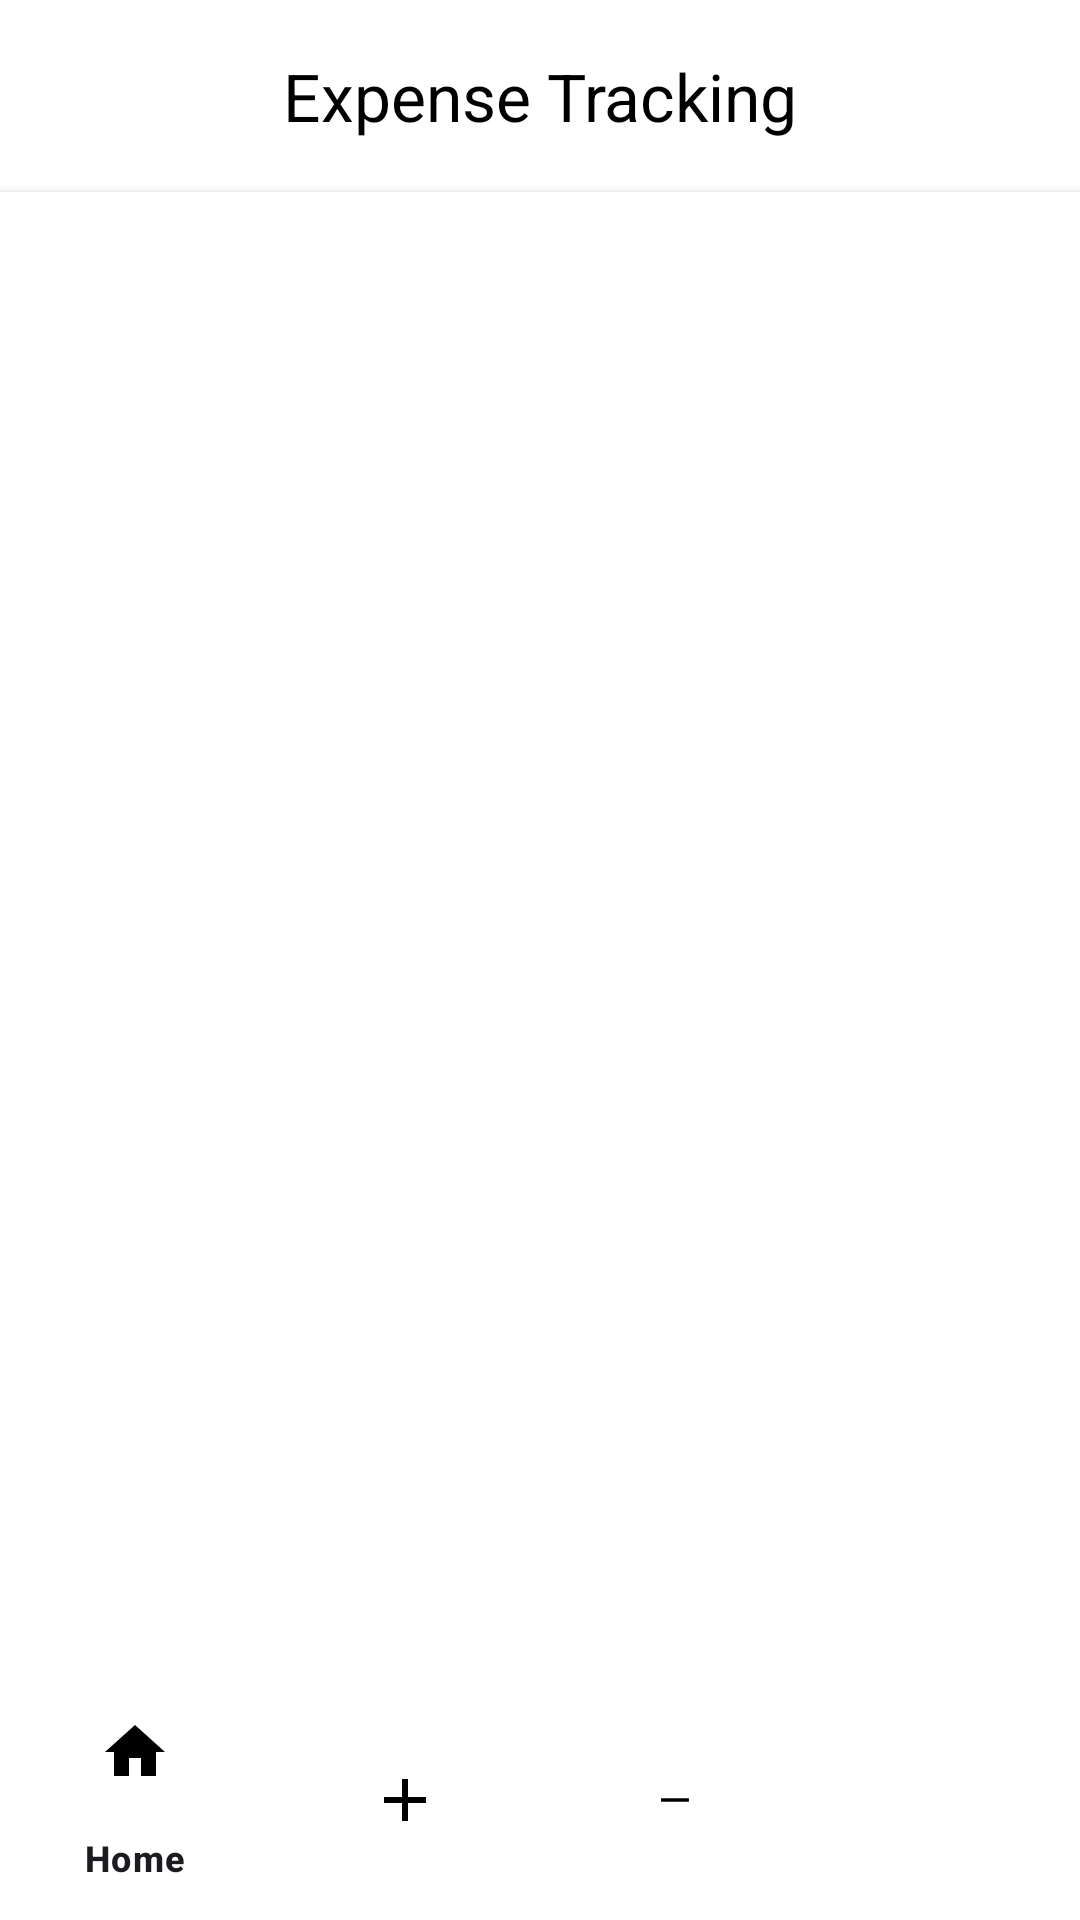

The Android layout XML behind this screen, and the referenced resources:
<!-- AndroidManifest.xml: application theme Theme.ExpenseManager -->
<!-- res/layout/activity_main.xml -->
<?xml version="1.0" encoding="utf-8"?>
<RelativeLayout xmlns:android="http://schemas.android.com/apk/res/android"
    xmlns:app="http://schemas.android.com/apk/res-auto"
    xmlns:tools="http://schemas.android.com/tools"
    android:id="@+id/main"
    android:layout_width="match_parent"
    android:layout_height="match_parent"
    android:background="@color/white"
    tools:context=".view.activities.MainActivity">

    <com.google.android.material.appbar.MaterialToolbar
        android:id="@+id/toolbar"
        android:layout_width="match_parent"
        android:layout_height="?attr/actionBarSize"
        android:background="#FFFFFF"

        app:title="Expense Tracking"
        app:titleTextColor="@color/black"
        app:titleCentered="true"/>

    <FrameLayout
        android:id="@+id/frameLayout"
        android:layout_width="match_parent"
        android:layout_height="0dp"
        android:layout_above="@+id/bottom_nav"
        android:layout_below="@id/toolbar"
        android:background="@android:color/background_light"
        android:elevation="2dp" />

    <com.google.android.material.bottomnavigation.BottomNavigationView
        android:id="@+id/bottom_nav"
        android:layout_width="match_parent"
        android:layout_height="wrap_content"
        android:layout_alignParentStart="true"
        android:layout_alignParentEnd="true"
        android:layout_alignParentBottom="true"
        android:background="#FFFFFF"
        app:itemIconTint="#000000"
        app:menu="@menu/bottom_menu" />


</RelativeLayout>
<!-- resources referenced by this layout -->
<resources>
  <color name="black">#FF000000</color>
  <color name="white">#FFFFFFFF</color>
  <style name="Theme.ExpenseManager" parent="Base.Theme.ExpenseManager" />
  <style name="Base.Theme.ExpenseManager" parent="Theme.Material3.DayNight.NoActionBar">
          
          
          <item name="android:statusBarColor">@color/black</item>
      </style>
</resources>
